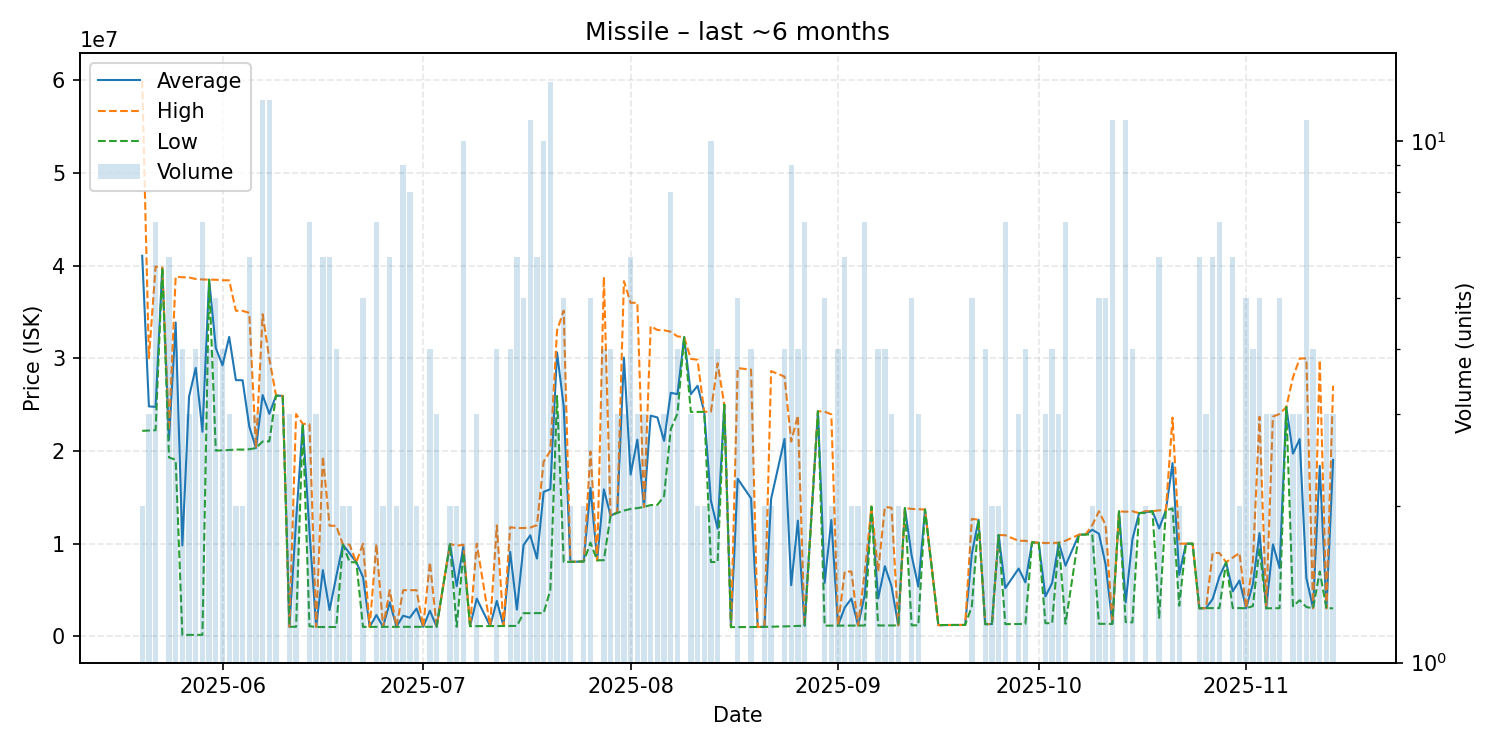

The table this chart was drawn from, first rows:
date, average, highest, lowest, order_count, volume
2025-05-20, 41055000, 59940000, 22170000, 2, 2
2025-05-21, 24806667, 30000000, 22210000, 3, 3
2025-05-22, 24758571, 39900000, 22240000, 7, 7
2025-05-23, 39770000, 39770000, 39770000, 1, 1
2025-05-24, 21208333, 22210000, 19300000, 5, 6
2025-05-25, 33867500, 38790000, 19050000, 4, 4
2025-05-26, 9807475, 38740000, 163300, 2, 4
2025-05-27, 25864433, 38715000, 163300, 3, 3
2025-05-28, 28965950, 38550000, 163800, 4, 4
2025-05-29, 22074700, 38500000, 164200, 6, 7
2025-05-30, 38487500, 38490000, 38470000, 4, 4
2025-05-31, 31102000, 38470000, 20050000, 5, 5
2025-06-01, 29240000, 38420000, 20060000, 4, 4
2025-06-02, 32306667, 38405000, 20110000, 3, 3
2025-06-03, 27640000, 35130000, 20150000, 2, 2
2025-06-04, 27630000, 35110000, 20150000, 2, 2
2025-06-05, 22643333, 34900000, 20190000, 6, 6
2025-06-06, 20316667, 20320000, 20310000, 3, 3
2025-06-07, 26030833, 34750000, 21030000, 9, 12
2025-06-08, 24006667, 29940000, 21040000, 8, 12
2025-06-09, 25976667, 25990000, 25970000, 3, 3
2025-06-10, 25940000, 25940000, 25940000, 1, 1
2025-06-11, 1033000, 1033500, 1032500, 3, 3
2025-06-12, 12506500, 23980000, 1033000, 2, 2
2025-06-13, 22930000, 22930000, 22930000, 1, 1
2025-06-14, 11291286, 22890000, 1100500, 7, 7
2025-06-15, 1025667, 1033000, 1011000, 3, 3
2025-06-16, 7152500, 19435000, 1011000, 5, 6
2025-06-17, 2834333, 11940000, 1013000, 4, 6
2025-06-18, 6469000, 11925000, 1013000, 4, 4
2025-06-19, 9894500, 9899000, 9890000, 2, 2
2025-06-20, 8948000, 9897000, 7999000, 2, 2
2025-06-21, 8000000, 8000000, 8000000, 1, 1
2025-06-22, 6402400, 9990000, 1020500, 5, 5
2025-06-23, 1028000, 1028000, 1028000, 1, 1
2025-06-24, 2304000, 9949000, 1030000, 6, 7
2025-06-25, 1029500, 1030000, 1029000, 2, 2
2025-06-26, 3667667, 4985000, 1033000, 6, 6
2025-06-27, 1037000, 1040000, 1034000, 2, 2
2025-06-28, 2232556, 4985000, 1031000, 8, 9
2025-06-29, 2017500, 4983500, 1028000, 7, 8
2025-06-30, 3007000, 4986000, 1028000, 2, 2
2025-07-01, 1033000, 1033000, 1033000, 1, 1
2025-07-02, 2776250, 8000000, 1035000, 2, 4
2025-07-03, 1035333, 1036000, 1035000, 2, 3
2025-07-05, 9963500, 9964000, 9963000, 2, 2
2025-07-06, 5412000, 9788000, 1036000, 2, 2
2025-07-07, 9704600, 9883500, 9000000, 6, 10
2025-07-08, 1101000, 1101000, 1101000, 1, 1
2025-07-09, 4070667, 10000000, 1106000, 2, 3
2025-07-11, 1116000, 1116000, 1116000, 1, 1
2025-07-12, 3832250, 11970000, 1120000, 4, 4
2025-07-13, 1121000, 1121000, 1121000, 1, 1
2025-07-14, 9117750, 11780000, 1131000, 4, 4
2025-07-15, 2889167, 11680000, 1131000, 2, 6
2025-07-16, 9852000, 11690000, 2500000, 5, 5
2025-07-17, 10902455, 11740000, 2507000, 8, 11
2025-07-18, 8394500, 12000000, 2510000, 6, 6
2025-07-19, 15586000, 18855000, 2515000, 5, 10
2025-07-20, 15882154, 20000000, 5006000, 13, 13
... 110 more rows
